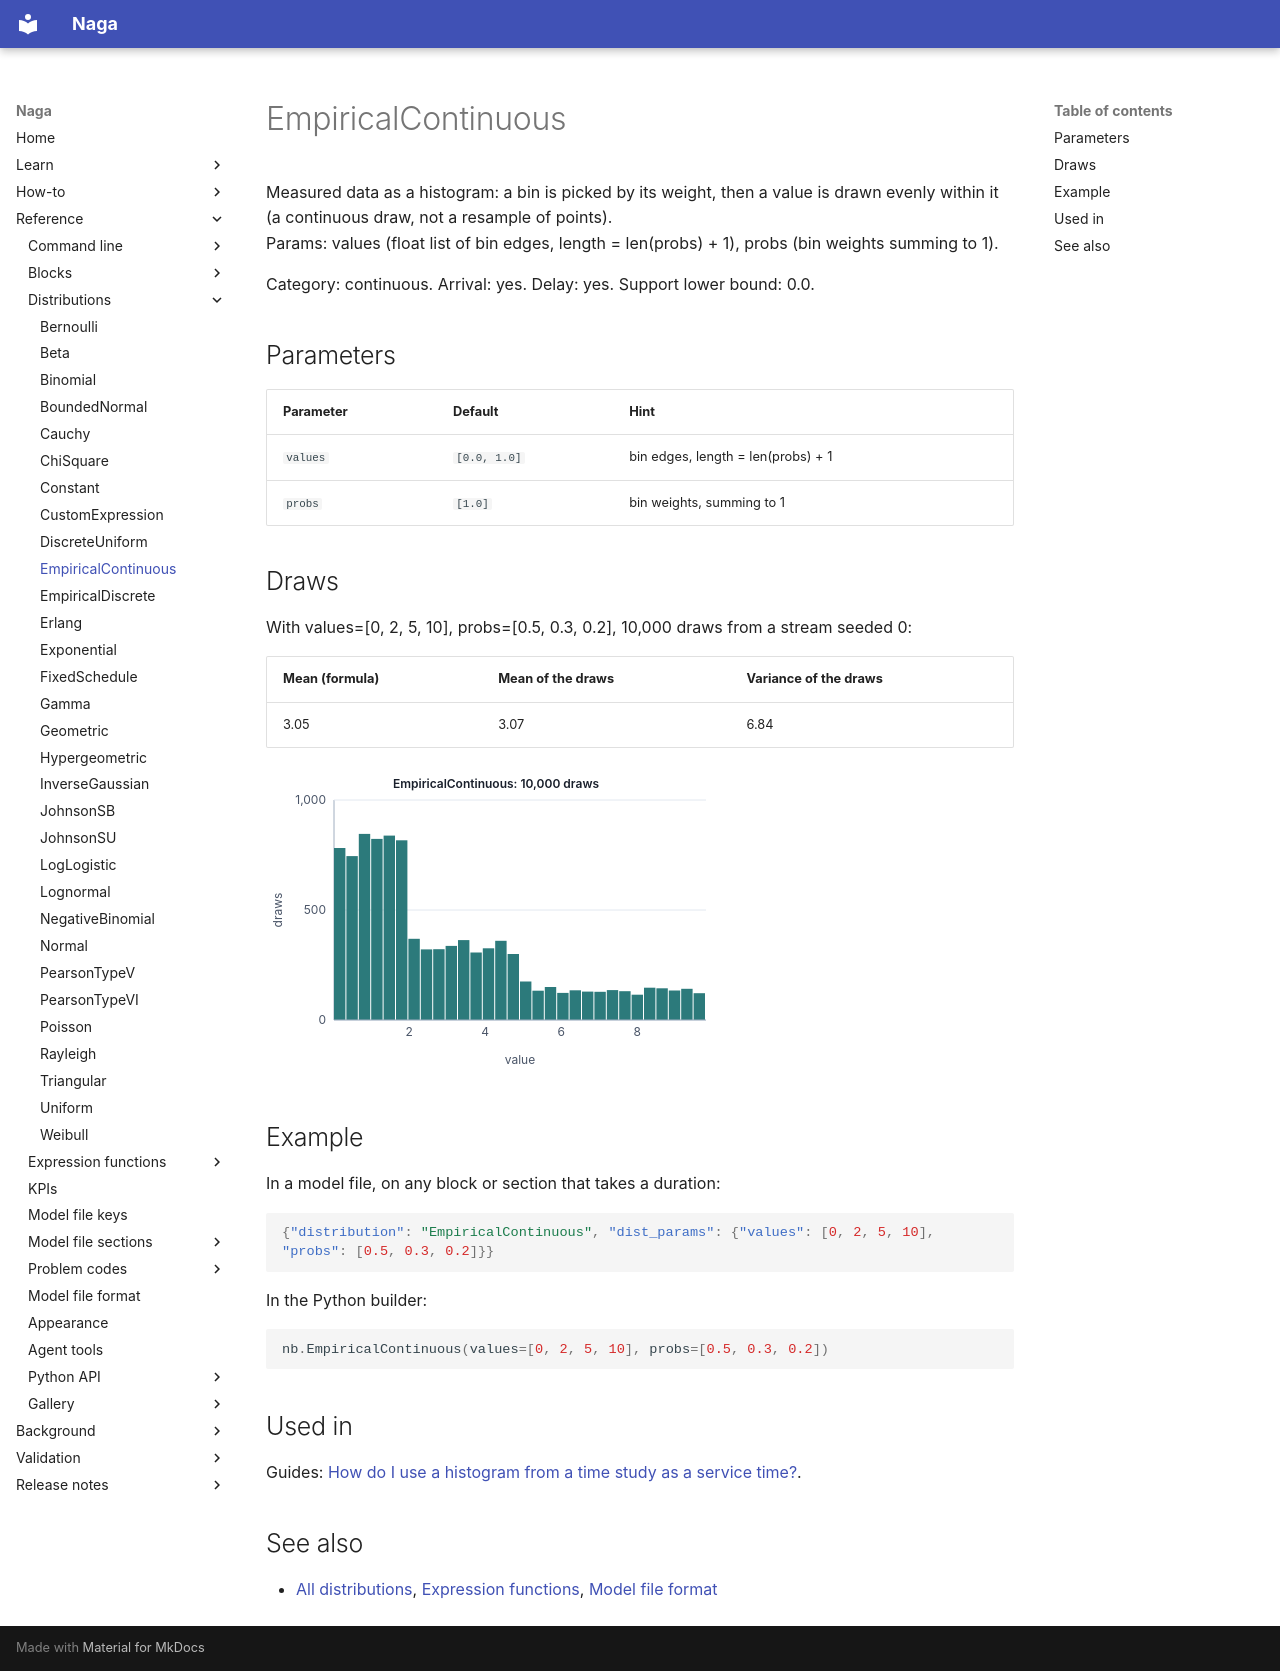

repository: TheMattHub/naga · page: reference/distributions/empirical-continuous.html · generator: mkdocs

<!-- GENERATED by tools/gen_engine_docs.py -- do not edit by hand. -->
<!-- Regenerate with: python tools/gen_engine_docs.py -->

# EmpiricalContinuous

Measured data as a histogram: a bin is picked by its weight, then a value is drawn evenly within it (a continuous draw, not a resample of points).  
Params: values (float list of bin edges, length = len(probs) + 1), probs (bin weights summing to 1).

Category: continuous. Arrival: yes. Delay: yes. Support lower bound: 0.0.

## Parameters

| Parameter | Default | Hint |
|---|---|---|
| `values` | `[0.0, 1.0]` | bin edges, length = len(probs) + 1 |
| `probs` | `[1.0]` | bin weights, summing to 1 |

## Draws

With values=[0, 2, 5, 10], probs=[0.5, 0.3, 0.2], 10,000 draws from a stream seeded 0:

| Mean (formula) | Mean of the draws | Variance of the draws |
|---|---|---|
| 3.05 | 3.07 | 6.84 |

![EmpiricalContinuous: 10,000 draws](empirical-continuous.svg)

## Example

In a model file, on any block or section that takes a duration:

```json
{"distribution": "EmpiricalContinuous", "dist_params": {"values": [0, 2, 5, 10], "probs": [0.5, 0.3, 0.2]}}
```

In the Python builder:

```python
nb.EmpiricalContinuous(values=[0, 2, 5, 10], probs=[0.5, 0.3, 0.2])
```

## Used in

Guides: [How do I use a histogram from a time study as a service time?](../../how-to/recipes/histogram-times.md).

## See also

- [All distributions](index.md), [Expression functions](../functions/index.md), [Model file format](../../model-file-format.md)
